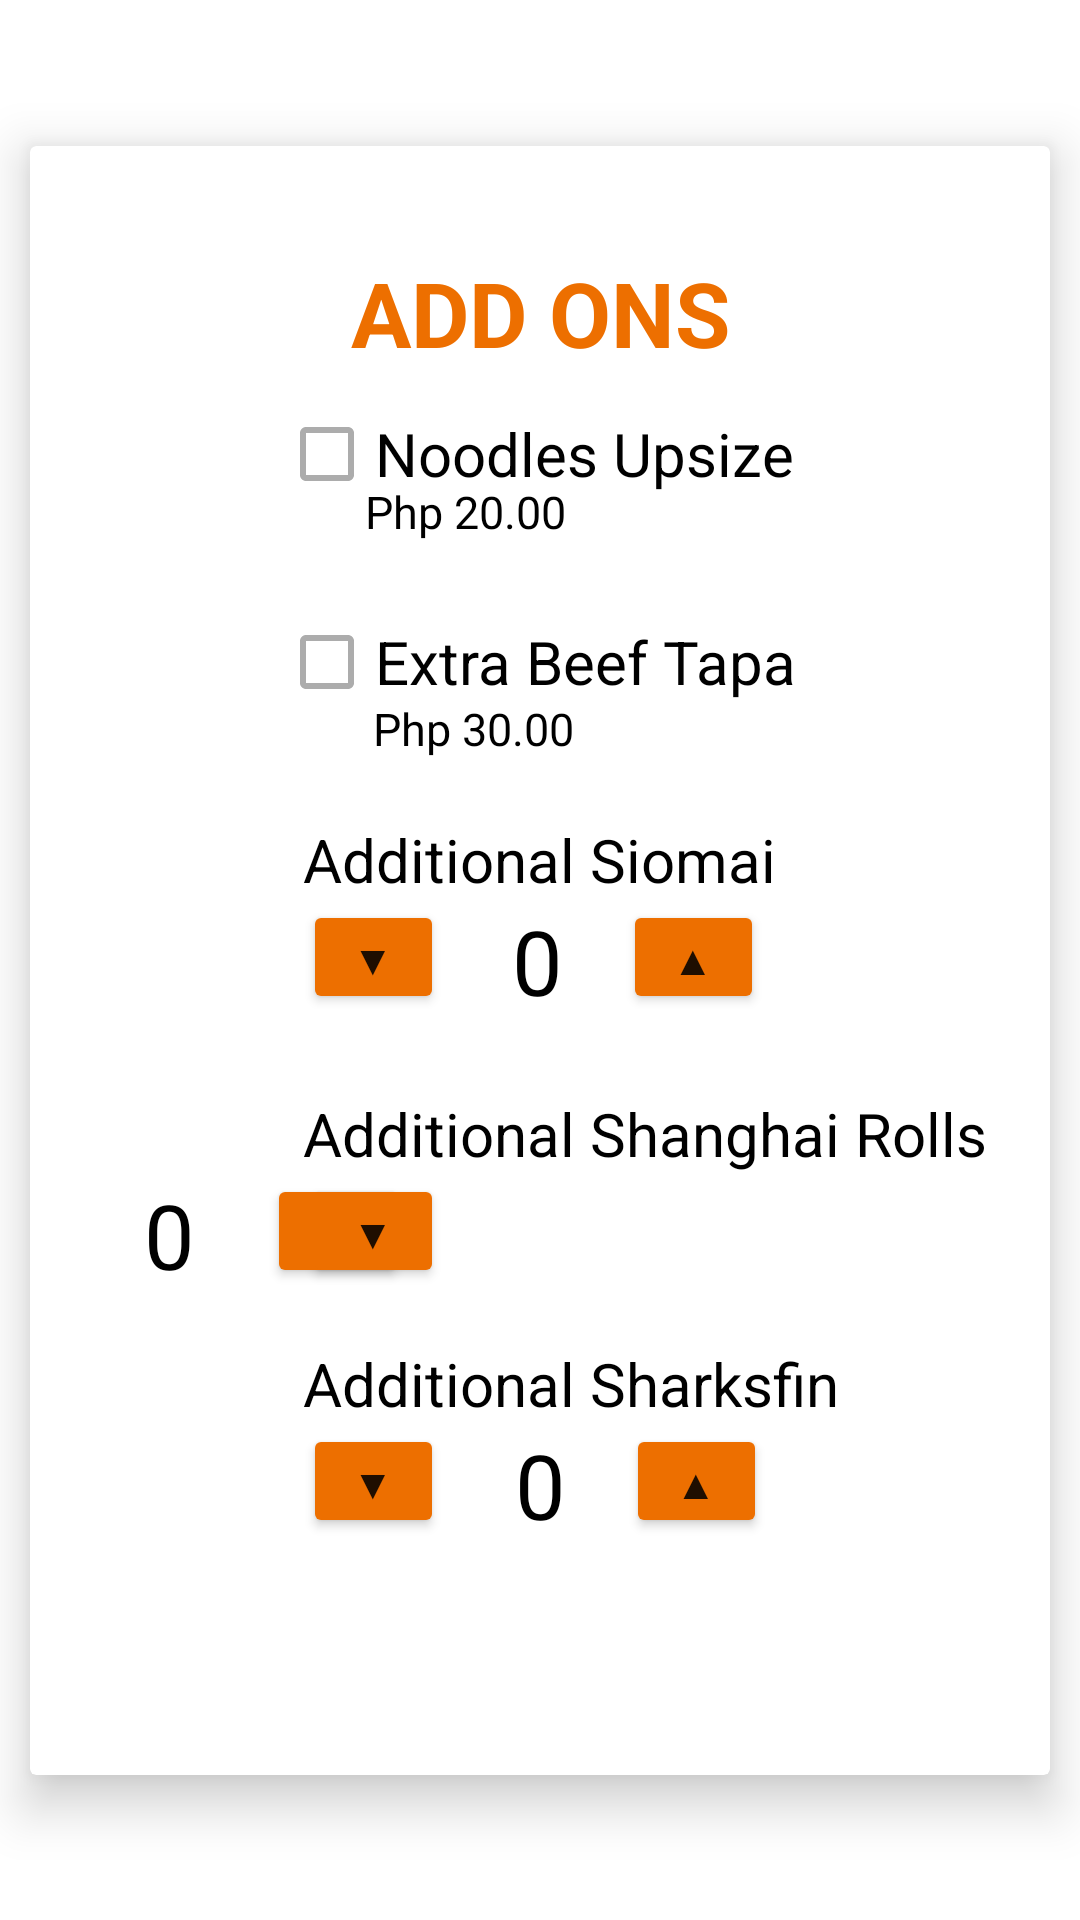

Android layout source for this screen:
<!-- AndroidManifest.xml: application theme Theme.TabletApp -->
<!-- res/layout/on_add_noodles.xml -->
<?xml version="1.0" encoding="utf-8"?>
<androidx.constraintlayout.widget.ConstraintLayout xmlns:android="http://schemas.android.com/apk/res/android"
    xmlns:app="http://schemas.android.com/apk/res-auto"
    xmlns:tools="http://schemas.android.com/tools"
    android:layout_width="match_parent"
    android:layout_height="wrap_content">


    <androidx.cardview.widget.CardView
        android:layout_width="match_parent"
        android:layout_height="543dp"
        android:layout_marginHorizontal="10dp"
        android:layout_marginStart="10dp"
        android:layout_marginTop="10dp"
        android:layout_marginEnd="10dp"
        android:layout_marginBottom="10dp"
        android:paddingVertical="10dp"
        app:cardElevation="10dp"
        app:layout_constraintBottom_toBottomOf="parent"
        app:layout_constraintEnd_toEndOf="parent"
        app:layout_constraintStart_toStartOf="parent"
        app:layout_constraintTop_toTopOf="parent">

        <androidx.constraintlayout.widget.ConstraintLayout
            android:layout_width="match_parent"
            android:layout_height="520dp"
            android:layout_margin="10dp"
            android:paddingVertical="3dp">


            <TextView
                android:id="@+id/textView2"
                android:layout_width="wrap_content"
                android:layout_height="wrap_content"
                android:text="ADD ONS"
                android:textColor="#ed6f00"
                android:textSize="30sp"
                android:textStyle="bold"
                app:layout_constraintBottom_toBottomOf="parent"
                app:layout_constraintEnd_toEndOf="parent"
                app:layout_constraintStart_toStartOf="parent"
                app:layout_constraintTop_toTopOf="parent"
                app:layout_constraintVertical_bias="0.047" />

            <CheckBox
                android:id="@+id/checkBox6"
                android:layout_width="wrap_content"
                android:layout_height="wrap_content"
                android:layout_marginTop="3dp"
                android:text="Noodles Upsize"
                android:textSize="20sp"
                app:layout_constraintEnd_toEndOf="parent"
                app:layout_constraintHorizontal_bias="0.493"
                app:layout_constraintStart_toStartOf="parent"
                app:layout_constraintTop_toBottomOf="@+id/textView2" />

            <CheckBox
                android:id="@+id/checkBox2"
                android:layout_width="wrap_content"
                android:layout_height="wrap_content"
                android:layout_marginTop="16dp"
                android:text="Extra Beef Tapa"
                android:textSize="20sp"
                app:layout_constraintEnd_toEndOf="@+id/checkBox6"
                app:layout_constraintHorizontal_bias="0.0"
                app:layout_constraintStart_toStartOf="@+id/checkBox6"
                app:layout_constraintTop_toBottomOf="@+id/textView17" />

            <TextView
                android:id="@+id/textView17"
                android:layout_width="wrap_content"
                android:layout_height="wrap_content"
                android:layout_marginTop="36dp"
                android:text="Php 20.00"
                android:textColor="@color/black"
                android:textSize="15sp"
                app:layout_constraintEnd_toEndOf="@+id/checkBox6"
                app:layout_constraintHorizontal_bias="0.273"
                app:layout_constraintStart_toStartOf="@+id/checkBox6"
                app:layout_constraintTop_toBottomOf="@+id/textView2" />

            <TextView
                android:id="@+id/textView11"
                android:layout_width="wrap_content"
                android:layout_height="wrap_content"
                android:layout_marginTop="36dp"
                android:text="Php 30.00"
                android:textColor="@color/black"
                android:textSize="15sp"
                app:layout_constraintEnd_toEndOf="@+id/checkBox2"
                app:layout_constraintHorizontal_bias="0.299"
                app:layout_constraintStart_toStartOf="@+id/checkBox2"
                app:layout_constraintTop_toTopOf="@+id/checkBox2" />

            <TextView
                android:id="@+id/textView12"
                android:layout_width="wrap_content"
                android:layout_height="wrap_content"
                android:layout_marginTop="20dp"
                android:text="Additional Siomai"
                android:textColor="@color/black"
                android:textSize="20sp"
                app:layout_constraintEnd_toEndOf="@+id/checkBox2"
                app:layout_constraintHorizontal_bias="0.538"
                app:layout_constraintStart_toStartOf="@+id/checkBox2"
                app:layout_constraintTop_toBottomOf="@+id/textView11" />

            <Button
                android:id="@+id/button"
                android:layout_width="47dp"
                android:layout_height="38dp"
                android:layout_marginEnd="4dp"
                android:layout_marginRight="4dp"
                android:backgroundTint="#ed6f00"
                android:gravity="center"
                android:text="▲"
                app:layout_constraintBottom_toBottomOf="parent"
                app:layout_constraintEnd_toEndOf="@+id/textView12"
                app:layout_constraintTop_toBottomOf="@+id/textView12"
                app:layout_constraintVertical_bias="0.0" />

            <TextView
                android:id="@+id/textView13"
                android:layout_width="wrap_content"
                android:layout_height="wrap_content"
                android:layout_marginEnd="20dp"
                android:layout_marginRight="20dp"
                android:text="0"
                android:textColor="@color/black"
                android:textSize="30sp"
                app:layout_constraintBottom_toBottomOf="parent"
                app:layout_constraintEnd_toStartOf="@+id/button"
                app:layout_constraintTop_toBottomOf="@+id/textView12"
                app:layout_constraintVertical_bias="0.0" />

            <Button
                android:id="@+id/button2"
                android:layout_width="47dp"
                android:layout_height="38dp"
                android:backgroundTint="#ed6f00"
                android:text="▼"
                app:layout_constraintBottom_toBottomOf="parent"
                app:layout_constraintStart_toStartOf="@+id/textView12"
                app:layout_constraintTop_toBottomOf="@+id/textView12"
                app:layout_constraintVertical_bias="0.0" />

            <TextView
                android:id="@+id/textView9"
                android:layout_width="wrap_content"
                android:layout_height="wrap_content"
                android:layout_marginTop="24dp"
                android:text="Additional Shanghai Rolls"
                android:textColor="@color/black"
                android:textSize="20sp"
                app:layout_constraintEnd_toEndOf="@+id/textView12"
                app:layout_constraintHorizontal_bias="0.0"
                app:layout_constraintStart_toStartOf="@+id/textView12"
                app:layout_constraintTop_toBottomOf="@+id/textView13" />

            <Button
                android:id="@+id/button3"
                android:layout_width="47dp"
                android:layout_height="38dp"
                android:layout_marginEnd="204dp"
                android:layout_marginRight="204dp"
                android:backgroundTint="#ed6f00"
                android:gravity="center"
                android:text="▲"
                app:layout_constraintBottom_toBottomOf="parent"
                app:layout_constraintEnd_toEndOf="parent"
                app:layout_constraintTop_toTopOf="@+id/textView10"
                app:layout_constraintVertical_bias="0.0" />

            <TextView
                android:id="@+id/textView10"
                android:layout_width="wrap_content"
                android:layout_height="wrap_content"
                android:layout_marginEnd="24dp"
                android:layout_marginRight="24dp"
                android:text="0"
                android:textColor="@color/black"
                android:textSize="30sp"
                app:layout_constraintBottom_toBottomOf="parent"
                app:layout_constraintEnd_toStartOf="@+id/button3"
                app:layout_constraintTop_toBottomOf="@+id/textView9"
                app:layout_constraintVertical_bias="0.0" />

            <Button
                android:id="@+id/button4"
                android:layout_width="47dp"
                android:layout_height="38dp"
                android:backgroundTint="#ed6f00"
                android:gravity="center"
                android:text="▼"
                app:layout_constraintBottom_toBottomOf="parent"
                app:layout_constraintStart_toStartOf="@+id/textView9"
                app:layout_constraintTop_toBottomOf="@+id/textView9"
                app:layout_constraintVertical_bias="0.0" />

            <TextView
                android:id="@+id/textView14"
                android:layout_width="wrap_content"
                android:layout_height="wrap_content"
                android:layout_marginTop="16dp"
                android:text="Additional Sharksfin"
                android:textColor="@color/black"
                android:textSize="20sp"
                app:layout_constraintEnd_toEndOf="@+id/textView12"
                app:layout_constraintHorizontal_bias="0.0"
                app:layout_constraintStart_toStartOf="@+id/textView12"
                app:layout_constraintTop_toBottomOf="@+id/textView10" />

            <Button
                android:id="@+id/button5"
                android:layout_width="47dp"
                android:layout_height="38dp"
                android:layout_marginEnd="24dp"
                android:layout_marginRight="24dp"
                android:backgroundTint="#ed6f00"
                android:gravity="center"
                android:text="▲"
                app:layout_constraintBottom_toBottomOf="parent"
                app:layout_constraintEnd_toEndOf="@+id/textView14"
                app:layout_constraintTop_toBottomOf="@+id/textView14"
                app:layout_constraintVertical_bias="0.0" />

            <TextView
                android:id="@+id/textView15"
                android:layout_width="wrap_content"
                android:layout_height="wrap_content"
                android:layout_marginEnd="20dp"
                android:layout_marginRight="20dp"
                android:text="0"
                android:textColor="@color/black"
                android:textSize="30sp"
                app:layout_constraintBottom_toBottomOf="parent"
                app:layout_constraintEnd_toStartOf="@+id/button5"
                app:layout_constraintTop_toBottomOf="@+id/textView14"
                app:layout_constraintVertical_bias="0.0" />

            <Button
                android:layout_width="47dp"
                android:layout_height="38dp"
                android:backgroundTint="#ed6f00"
                android:gravity="center"
                android:text="▼"
                app:layout_constraintBottom_toBottomOf="parent"
                app:layout_constraintStart_toStartOf="@+id/textView14"
                app:layout_constraintTop_toTopOf="@+id/textView15"
                app:layout_constraintVertical_bias="0.0" />


        </androidx.constraintlayout.widget.ConstraintLayout>

    </androidx.cardview.widget.CardView>


</androidx.constraintlayout.widget.ConstraintLayout>
<!-- resources referenced by this layout -->
<resources>
  <color name="black">#FF000000</color>
  <style name="Theme.TabletApp" parent="Theme.MaterialComponents.DayNight.NoActionBar">
          
          <item name="colorPrimary">@color/purple_500</item>
          <item name="colorPrimaryVariant">@color/purple_700</item>
          <item name="colorOnPrimary">@color/white</item>
          
          <item name="colorSecondary">@color/teal_200</item>
          <item name="colorSecondaryVariant">@color/teal_700</item>
          <item name="colorOnSecondary">@color/black</item>
          
          <item name="android:statusBarColor" tools:targetApi="l">?attr/colorPrimaryVariant</item>
          
      </style>
  <color name="purple_500">#FF6200EE</color>
  <color name="purple_700">#FF3700B3</color>
  <color name="white">#FFFFFFFF</color>
  <color name="teal_200">#FF03DAC5</color>
  <color name="teal_700">#FF018786</color>
</resources>
